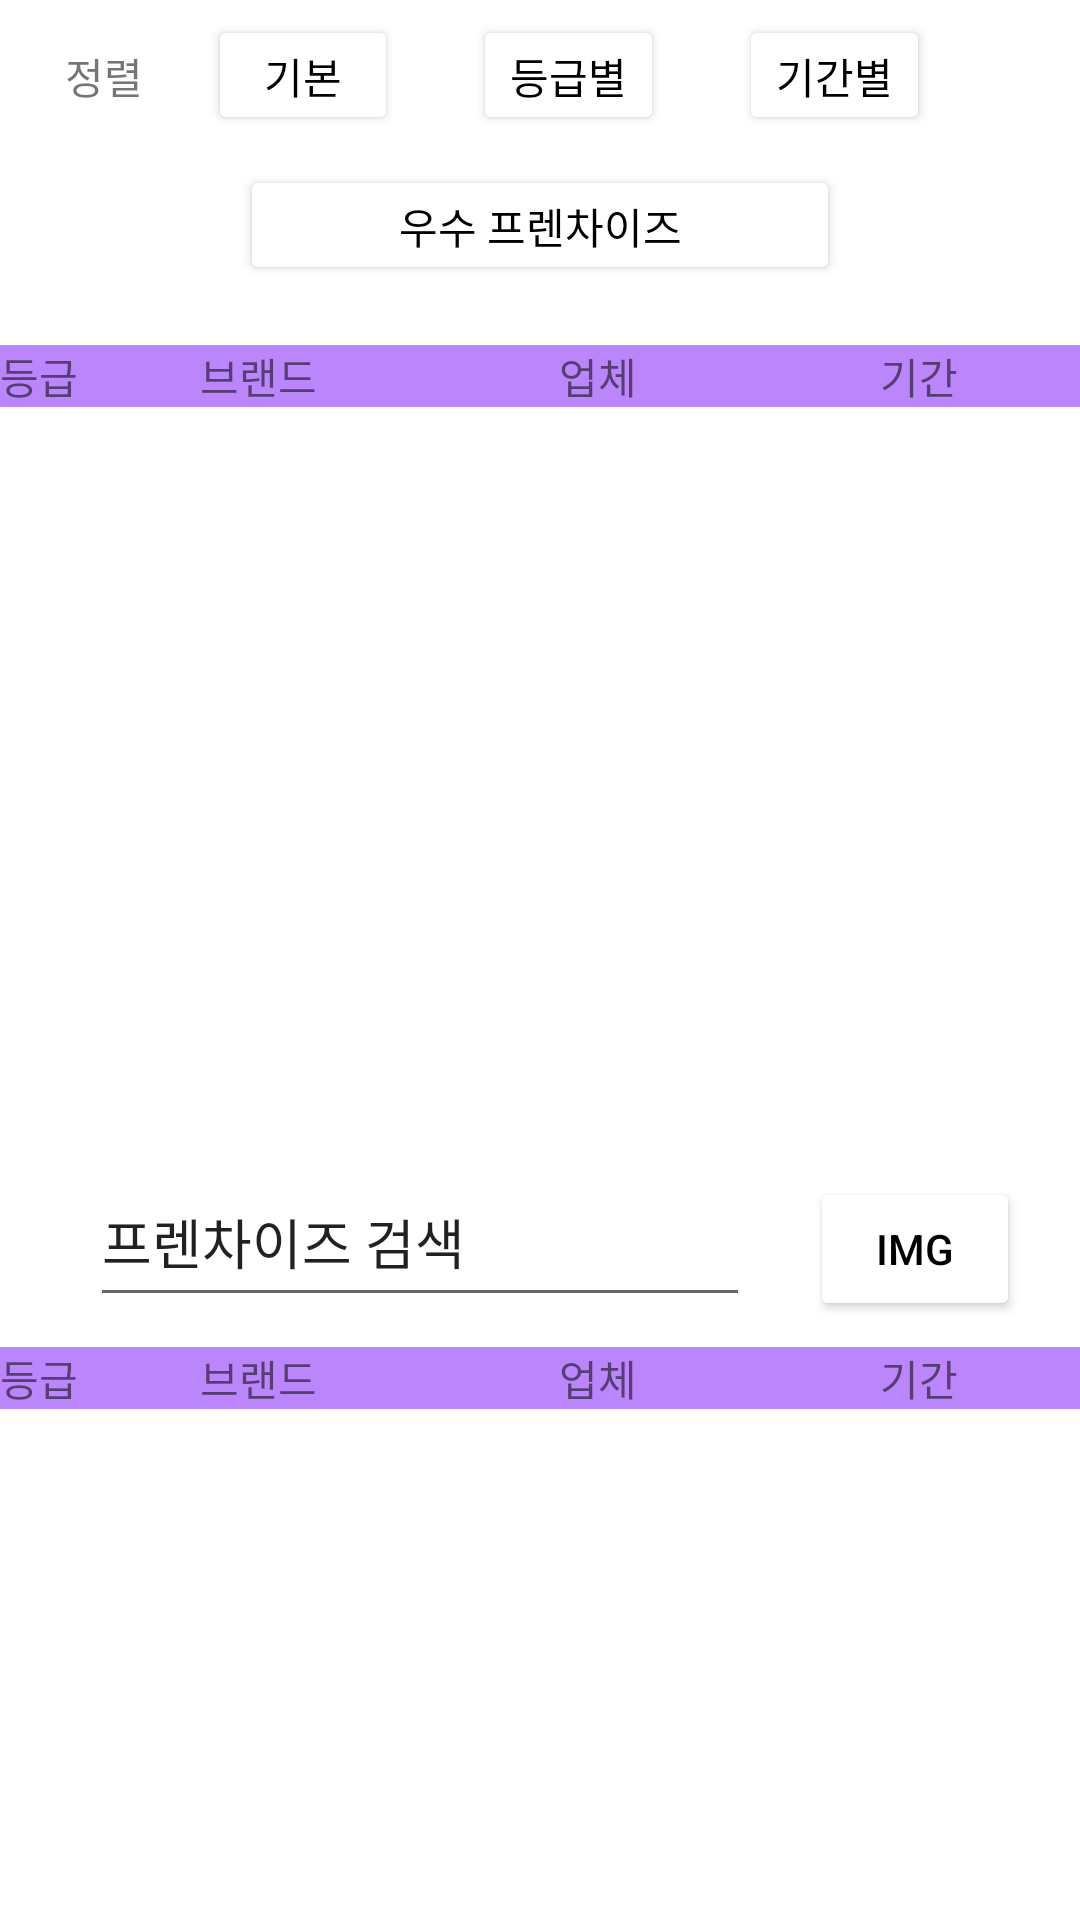

Produce the Android XML layout that renders to this screen, including the resource entries it uses.
<!-- AndroidManifest.xml: application theme Theme.StatupHelper -->
<!-- res/layout/activiti_franchise.xml -->
<?xml version="1.0" encoding="utf-8"?>
<LinearLayout xmlns:android="http://schemas.android.com/apk/res/android"
    xmlns:app="http://schemas.android.com/apk/res-auto"
    xmlns:tools="http://schemas.android.com/tools"
    android:layout_width="match_parent"
    android:layout_height="match_parent"
    android:layout_marginStart="0dp"
    android:layout_marginLeft="0dp"
    android:orientation="vertical">

    <LinearLayout
        android:layout_width="match_parent"
        android:layout_height="wrap_content"
        android:layout_marginTop="5dp"
        android:layout_marginBottom="10dp"
        android:orientation="horizontal">

        <TextView
            android:id="@+id/textView"
            android:layout_width="wrap_content"
            android:layout_height="39dp"
            android:layout_marginStart="20dp"
            android:layout_marginLeft="20dp"
            android:layout_weight="1"
            android:gravity="center"
            android:text="정렬" />

        <Button
            android:id="@+id/button"
            android:layout_width="60dp"
            android:layout_height="40dp"
            android:layout_marginStart="20dp"
            android:layout_marginLeft="20dp"
            android:layout_marginEnd="20dp"
            android:layout_marginRight="20dp"
            android:layout_weight="1"
            android:text="기본"
            android:textColor="@color/black"
            app:backgroundTint="@color/white"
            app:elevation="2dp"
            tools:ignore="TouchTargetSizeCheck" />

        <Button
            android:id="@+id/button2"
            android:layout_width="60dp"
            android:layout_height="40dp"
            android:layout_marginStart="5dp"
            android:layout_marginLeft="5dp"
            android:layout_marginEnd="5dp"
            android:layout_marginRight="5dp"
            android:layout_weight="1"
            android:text="등급별"
            android:textColor="@color/black"
            app:backgroundTint="@color/white"
            app:elevation="2dp"
            tools:ignore="TouchTargetSizeCheck" />

        <Button
            android:id="@+id/button3"
            android:layout_width="60dp"
            android:layout_height="40dp"
            android:layout_marginStart="20dp"
            android:layout_marginLeft="20dp"
            android:layout_marginEnd="50dp"
            android:layout_marginRight="50dp"
            android:layout_weight="1"
            android:text="기간별"
            android:textColor="@color/black"
            app:backgroundTint="@color/white"
            app:elevation="2dp"
            tools:ignore="TouchTargetSizeCheck" />
    </LinearLayout>

    <RelativeLayout
        android:layout_width="match_parent"
        android:layout_height="wrap_content"
        android:layout_marginBottom="20dp"
        android:orientation="vertical">

        <Button
            android:id="@+id/button4"
            android:layout_width="200dp"
            android:layout_height="40dp"
            android:layout_centerInParent="true"
            android:text="우수 프렌차이즈"
            android:textColor="@color/black"
            app:backgroundTint="@color/white"
            app:elevation="2dp"
            tools:ignore="TouchTargetSizeCheck" />
    </RelativeLayout>

    <TableLayout
        android:layout_width="match_parent"
        android:layout_height="251dp"
        android:layout_marginBottom="20dp"
        android:stretchColumns="1,2,3">

        <TableRow
            android:layout_width="match_parent"
            android:layout_height="match_parent"
            android:background="@color/purple_200">

            <TextView
                android:id="@+id/textView6"
                android:layout_width="wrap_content"
                android:layout_height="wrap_content"
                android:gravity="center"
                android:text="등급" />

            <TextView
                android:id="@+id/textView4"
                android:layout_width="wrap_content"
                android:layout_height="wrap_content"
                android:gravity="center"
                android:text="브랜드" />

            <TextView
                android:id="@+id/textView3"
                android:layout_width="wrap_content"
                android:layout_height="wrap_content"
                android:gravity="center"
                android:text="업체" />

            <TextView
                android:id="@+id/textView2"
                android:layout_width="wrap_content"
                android:layout_height="wrap_content"
                android:gravity="center"
                android:text="기간" />
        </TableRow>

        <TableRow
            android:layout_width="match_parent"
            android:layout_height="match_parent" />

        <TableRow
            android:layout_width="match_parent"
            android:layout_height="match_parent" />

        <TableRow
            android:layout_width="match_parent"
            android:layout_height="match_parent" />
    </TableLayout>

    <LinearLayout
        android:layout_width="match_parent"
        android:layout_height="53dp"
        android:layout_marginBottom="10dp"
        android:orientation="horizontal">

        <EditText
            android:id="@+id/editTextTextPersonName2"
            android:layout_width="wrap_content"
            android:layout_height="53dp"
            android:layout_marginStart="30dp"
            android:layout_marginLeft="30dp"
            android:layout_marginEnd="20dp"
            android:layout_marginRight="20dp"
            android:layout_weight="1"
            android:ems="10"
            android:inputType="textPersonName"
            android:text="프렌차이즈 검색" />

        <Button
            android:id="@+id/button5"
            android:layout_width="70dp"
            android:layout_height="wrap_content"
            android:layout_marginEnd="20dp"
            android:layout_marginRight="20dp"
            android:text="img"
            android:textColor="@color/black"
            app:backgroundTint="@color/white"
            app:elevation="2dp" />

    </LinearLayout>

    <TableLayout
        android:layout_width="match_parent"
        android:layout_height="151dp"
        android:layout_marginBottom="20dp"
        android:stretchColumns="1,2,3">

        <TableRow
            android:layout_width="match_parent"
            android:layout_height="match_parent"
            android:background="@color/purple_200">

            <TextView
                android:id="@+id/textView10"
                android:layout_width="wrap_content"
                android:layout_height="wrap_content"
                android:gravity="center"
                android:text="등급" />

            <TextView
                android:id="@+id/textView9"
                android:layout_width="wrap_content"
                android:layout_height="wrap_content"
                android:gravity="center"
                android:text="브랜드" />

            <TextView
                android:id="@+id/textView8"
                android:layout_width="wrap_content"
                android:layout_height="wrap_content"
                android:gravity="center"
                android:text="업체" />

            <TextView
                android:id="@+id/textView7"
                android:layout_width="wrap_content"
                android:layout_height="wrap_content"
                android:gravity="center"
                android:text="기간" />
        </TableRow>

        <TableRow
            android:layout_width="match_parent"
            android:layout_height="match_parent" />

        <TableRow
            android:layout_width="match_parent"
            android:layout_height="match_parent" />

        <TableRow
            android:layout_width="match_parent"
            android:layout_height="match_parent" />
    </TableLayout>

    <LinearLayout
        android:layout_width="match_parent"
        android:layout_height="match_parent"
        android:layout_marginStart="30dp"
        android:layout_marginLeft="30dp"
        android:layout_marginEnd="30dp"
        android:layout_marginRight="30dp"
        android:layout_marginBottom="20dp"
        android:orientation="vertical">

        <Button
            android:id="@+id/button6"
            android:layout_width="match_parent"
            android:layout_height="wrap_content"
            android:layout_marginTop="20dp"
            android:layout_marginBottom="10dp"
            android:text="창업 비용 안내"
            android:textColor="@color/black"
            app:backgroundTint="@color/white"
            app:elevation="2dp" />
    </LinearLayout>

</LinearLayout>
<!-- resources referenced by this layout -->
<resources>
  <style name="Theme.StatupHelper" parent="Theme.MaterialComponents.DayNight.DarkActionBar">
          
          <item name="colorPrimary">@color/purple_500</item>
          <item name="colorPrimaryVariant">@color/purple_700</item>
          <item name="colorOnPrimary">@color/white</item>
          
          <item name="colorSecondary">@color/teal_200</item>
          <item name="colorSecondaryVariant">@color/teal_700</item>
          <item name="colorOnSecondary">@color/black</item>
          
          <item name="android:statusBarColor" tools:targetApi="l">?attr/colorPrimaryVariant</item>
          
      </style>
  <!-- not gathered from this repository: default colours our renderer supplied (Android Studio template values) -->
  <color name="purple_200">#FFBB86FC</color>
  <color name="purple_500">#FF6200EE</color>
  <color name="purple_700">#FF3700B3</color>
  <color name="teal_200">#FF03DAC5</color>
  <color name="teal_700">#FF018786</color>
  <color name="black">#FF000000</color>
  <color name="white">#FFFFFFFF</color>
</resources>
